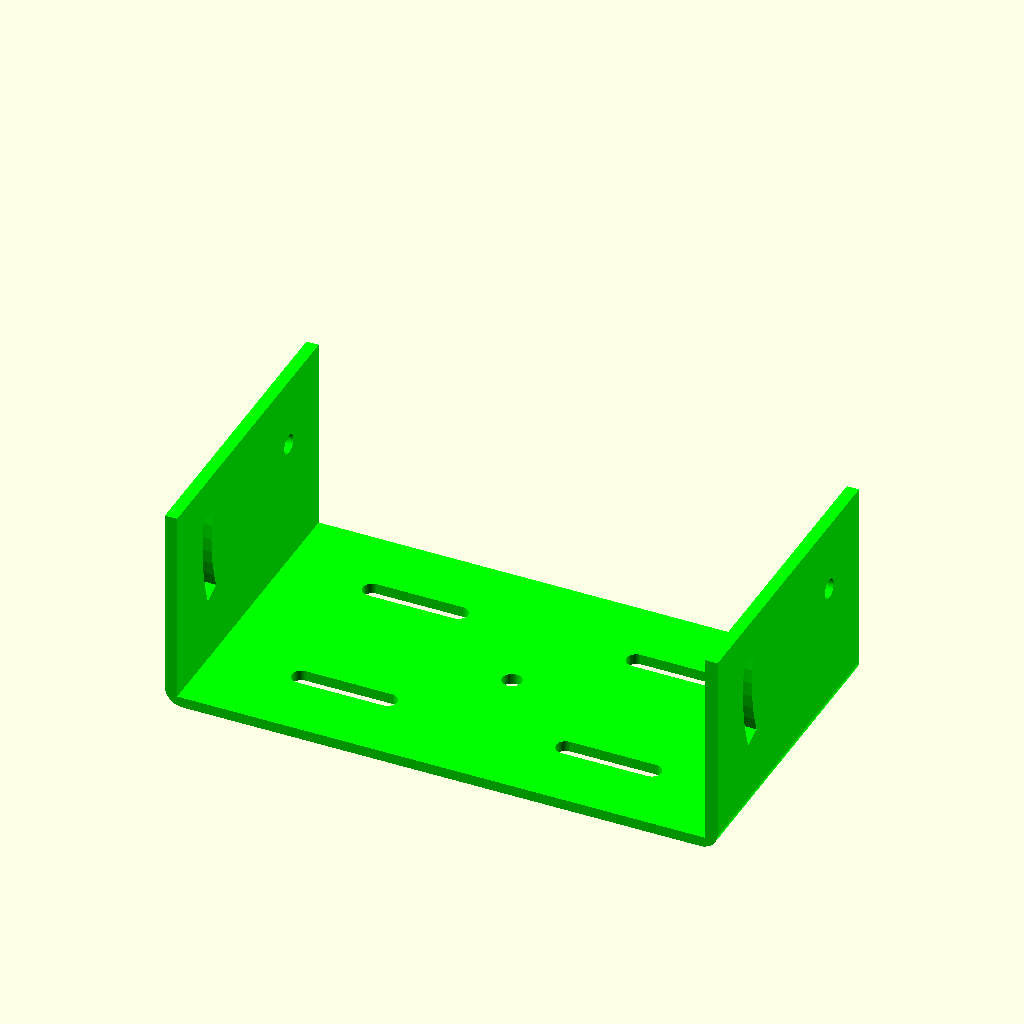
Cell 1: rendered with the file's own defaults.
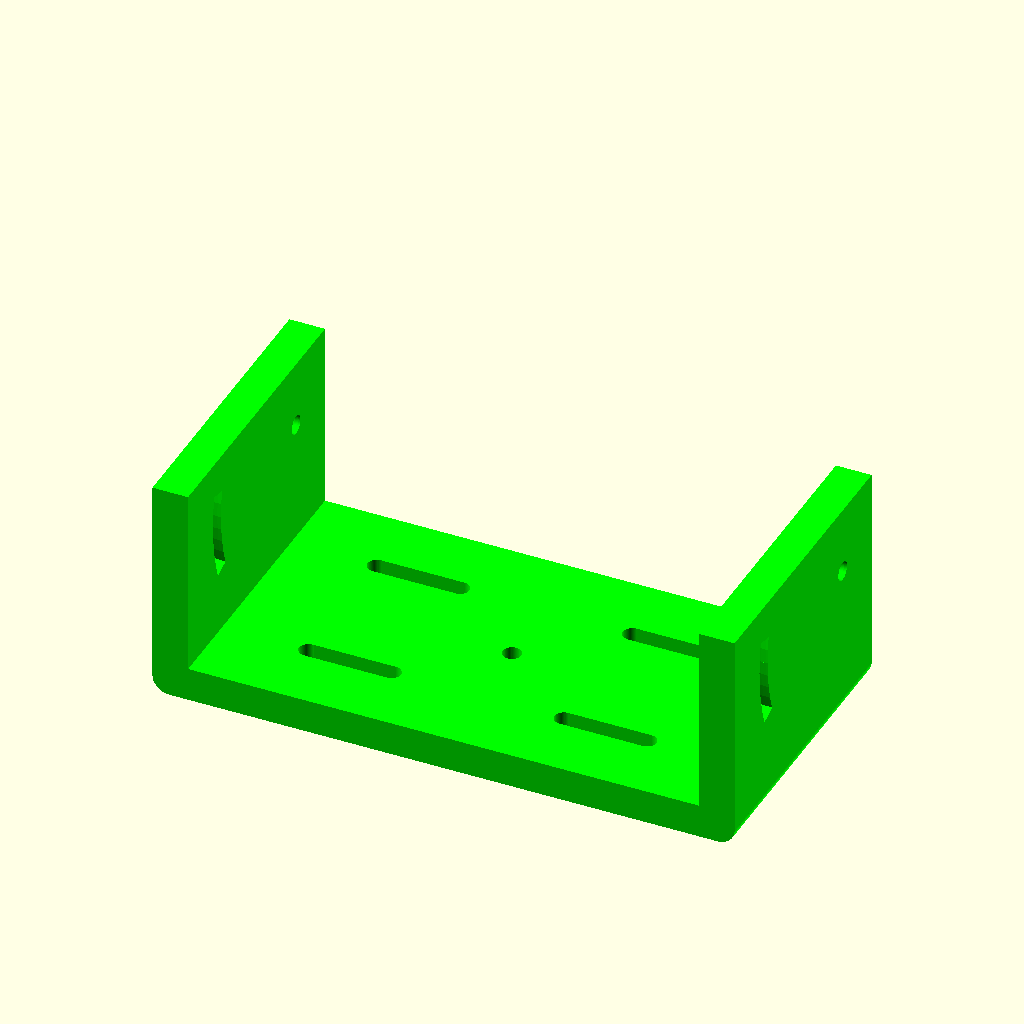
Cell 2 — bracket_thickness set to 10, the other parameters unchanged.
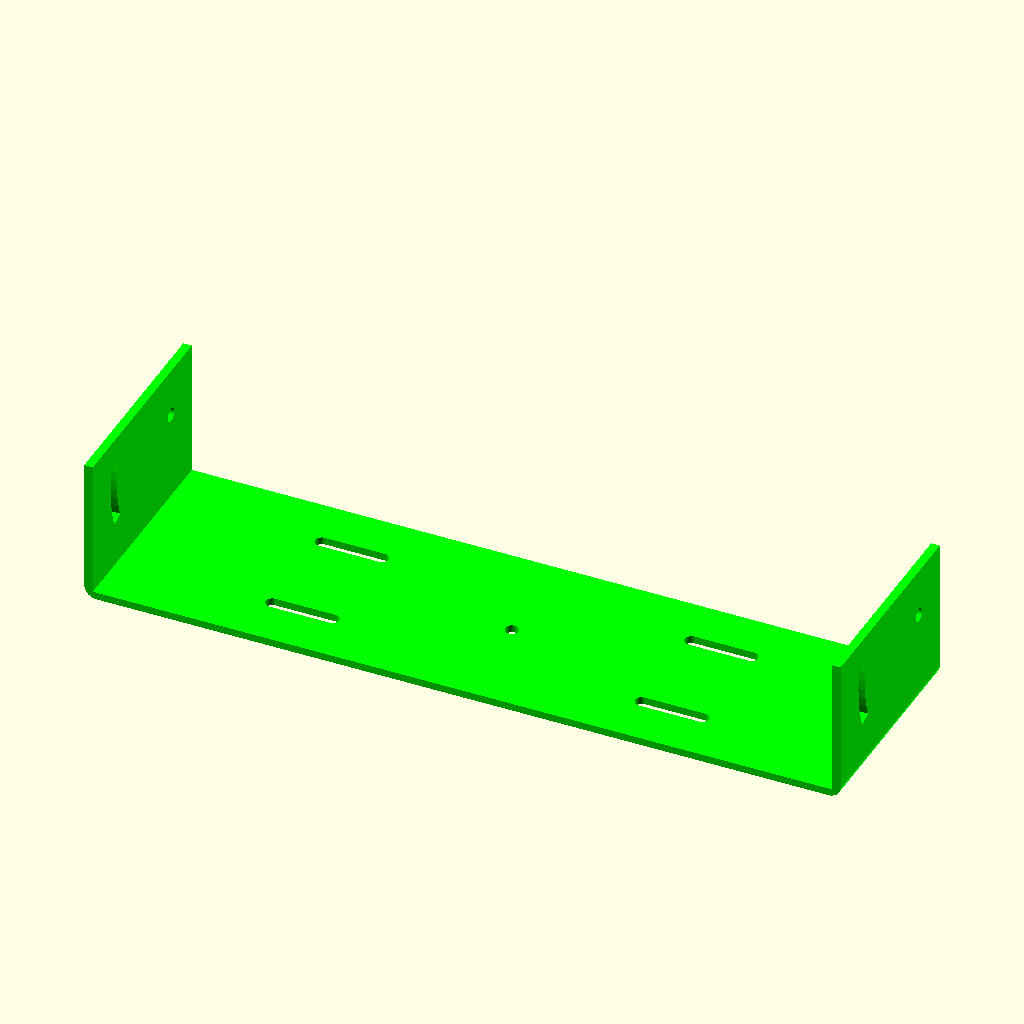
Cell 3 — radio_width set to 301, the other parameters unchanged.
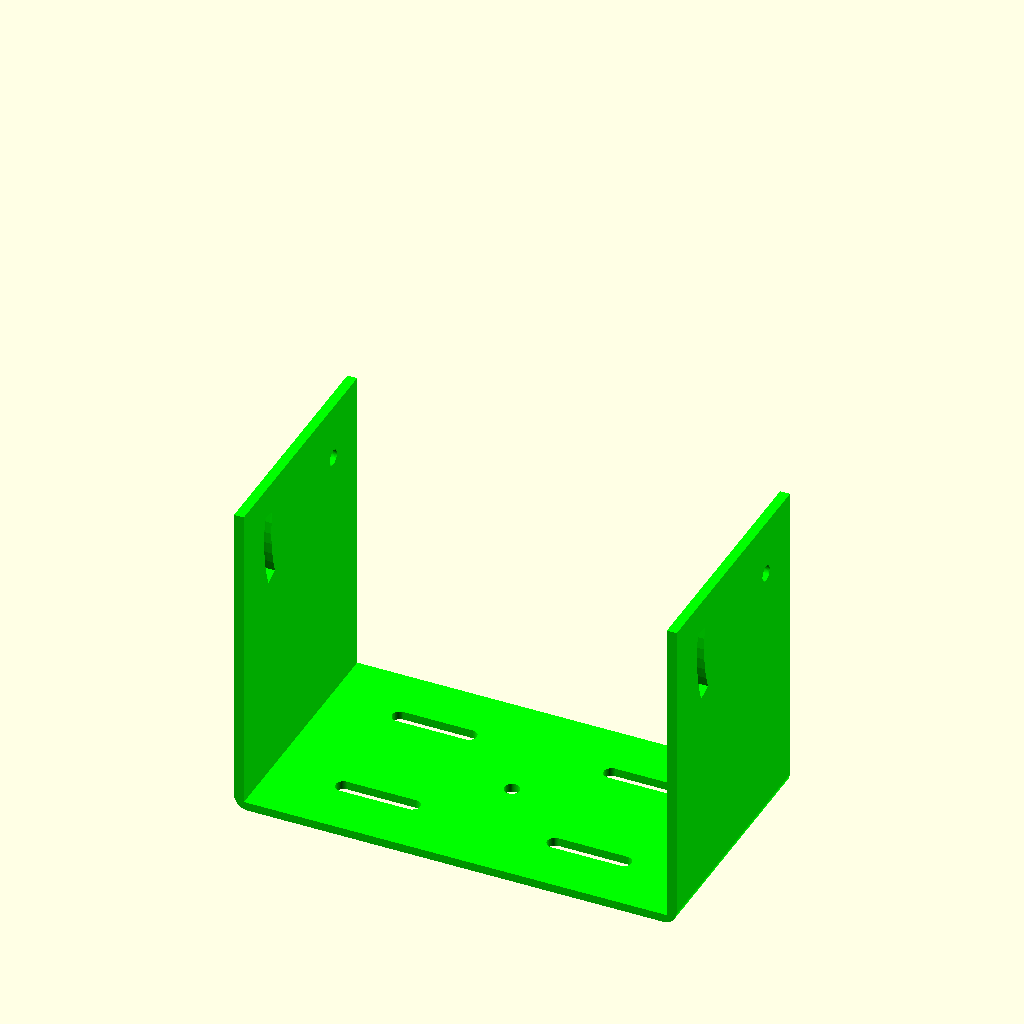
Cell 4: the same model with bracket_height = 112.
All cells are drawn from the same view direction (rotation 55°, 0°, 25°, orthographic, colour scheme Cornfield), but the view is re-fitted for each cell, so position and scale can differ between cells as well as the parameter.
The OpenSCAD source (inputs/thingiverse/files/thing-1656280/files/radio-mounting-bracket.scad):

// First let's define the dimentions of the radio
// all measurements are in mm

// Width of the radio you are targeting
radio_width = 150.5;

// Height of the radio you are targeting
radio_height = 39.5;

// Length of the radio you are targeting (unimportant)
radio_length = 173;

// Height of the bracket (recommend ~1.5 times the radio height)
bracket_height = 56;

// Length of the bracket
bracket_length = 86.5;

// Extra space around the radio
bracket_extra_width = 1;

// Length of the holes in the back of the bracket
bracket_wide_hole_length = 30;

// Size of the angle to cut for the tilt screw holes. Recommend 30 degrees
bracket_tilt_angle = 30;

// Thickness of the bracket (thicker == stronger, default 3mm)
bracket_thickness = 3; // [1:10]

// This doesn't really seem useful, but why not?
radio_fan_depth = 27;

// distance on center between the two screw holes on the side of the radio
radio_screw_spacing = 50;

// Radius (in mm) for the screw holes
radio_screw_radius = 2.75;

include <MCAD/boxes.scad>
$fa=5;
$fs=0.3;

module draw_radio() {
    color([1,1,1])
        translate([0, 0, radio_height / 2]) roundedBox([radio_width, radio_length, radio_height], 5);
}
//translate([0,0,radio_height/2 + bracket_thickness]) draw_radio();

module draw_bracket() {
    outer_width = (radio_width+bracket_extra_width+(bracket_thickness)*2);
        
    hole_z = bracket_thickness + bracket_height - radio_height / 2;
    hole_y = radio_screw_spacing / 2;
    color([0,1,0])
    difference() {
        intersection() {
            // Draw the rounded box
            translate([0,0,bracket_height])
                roundedBox([outer_width, bracket_length*2, bracket_height * 2], 5);
            // chop off the rounded box to give us the shape we need
            translate([-outer_width/2, -bracket_length/2, 0])
                cube([outer_width, bracket_length, bracket_height + bracket_thickness]);
        }
        // subtract the "hole" for the radio to go in
        translate([-radio_width/2, -bracket_length, bracket_thickness])
            cube([radio_width, bracket_length*3, bracket_height*2]);
        
        // drill the screw holes
        translate([-outer_width/2, hole_y, hole_z])
            rotate([0,90,0])
            cylinder(bracket_thickness*2.5, radio_screw_radius, radio_screw_radius, true);
        translate([outer_width/2, hole_y, hole_z])
            rotate([0,90,0])
            cylinder(bracket_thickness*2.5, radio_screw_radius, radio_screw_radius, true);
        
        // cut the angling holes
        translate([-outer_width/2 + bracket_thickness/2, -hole_y, hole_z])
            rotate([0,0,-90]) scale([1,5,1]) {
                
                angle_hole([-radio_screw_spacing, 0, 0], radio_screw_spacing, radio_screw_radius, 10);
                angle_hole([-radio_screw_spacing, 0, 0], radio_screw_spacing, radio_screw_radius, -(bracket_tilt_angle - 10));
            }
        translate([outer_width/2 - bracket_thickness/2, -hole_y, hole_z])
            rotate([0,0,-90]) scale([1,5,1]) {
                angle_hole([-radio_screw_spacing, 0, 0], radio_screw_spacing, radio_screw_radius, 10);
                angle_hole([-radio_screw_spacing, 0, 0], radio_screw_spacing, radio_screw_radius, -(bracket_tilt_angle - 10));
            }
        cylinder(bracket_thickness*2.5, radio_screw_radius, radio_screw_radius, true);
            
        translate([-radio_width/4, bracket_length/4, -0.5])
            rounded_hole(bracket_wide_hole_length, bracket_thickness+1, radio_screw_radius);
        translate([radio_width/4, bracket_length/4, -0.5])
            rounded_hole(bracket_wide_hole_length, bracket_thickness+1, radio_screw_radius);
        translate([-radio_width/4, -bracket_length/4, -0.5])
            rounded_hole(bracket_wide_hole_length, bracket_thickness+1, radio_screw_radius);
        translate([radio_width/4, -bracket_length/4, -0.5])
            rounded_hole(bracket_wide_hole_length, bracket_thickness+1, radio_screw_radius);
    }
}

module angle_hole(center_point, radius, hole_radius, degrees) {
    translate(center_point)
    rotate([90,0,0]) {
        rotate_extrude(angle=degrees, convexity=10)
        translate([radius, 0, 0])
        circle(r=hole_radius);
    }
}

/*union() {
    angle_hole([0,0,0], 50, radio_screw_radius, -15);
    angle_hole([0,0,0], 50, radio_screw_radius, 15);
}*/

module rounded_hole(length, height, radius) {
    translate([-length/2 + radius, -radius, 0]) {
        cube([length-radius*2, radius*2, height]);
        translate([0, radius, 0]) cylinder(height, radius, radius);
        translate([length-radius*2, radius, 0]) cylinder(height, radius, radius);
    }
}

draw_bracket();
Parameter table extracted from the source (name, type, default, range or options):
radio_width: number, default 150.5
radio_height: number, default 39.5
radio_length: number, default 173
bracket_height: number, default 56
bracket_length: number, default 86.5
bracket_extra_width: number, default 1
bracket_wide_hole_length: number, default 30
bracket_tilt_angle: number, default 30
bracket_thickness: number, default 3, range 1 to 10
radio_fan_depth: number, default 27
radio_screw_spacing: number, default 50
radio_screw_radius: number, default 2.75
